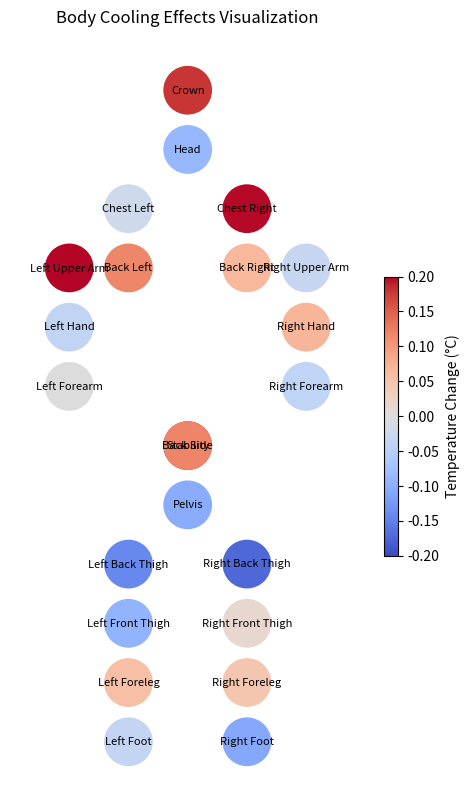

The script that saved this image:
import matplotlib.pyplot as plt
from matplotlib.patches import Circle, Rectangle
import numpy as np

# Simplified representation of the human body with labeled regions
body_parts = {
    "Left Foot": (-1, -5),
    "Right Foot": (1, -5),
    "Left Foreleg": (-1, -4),
    "Right Foreleg": (1, -4),
    "Left Front Thigh": (-1, -3),
    "Right Front Thigh": (1, -3),
    "Left Back Thigh": (-1, -2),
    "Right Back Thigh": (1, -2),
    "Pelvis": (0, -1),
    "Back Side": (0, 0),
    "Head": (0, 5),
    "Crown": (0, 6),
    "Left Hand": (-2, 2),
    "Right Hand": (2, 2),
    "Left Forearm": (-2, 1),
    "Right Forearm": (2, 1),
    "Left Upper Arm": (-2, 3),
    "Right Upper Arm": (2, 3),
    "Chest Left": (-1, 4),
    "Chest Right": (1, 4),
    "Back Left": (-1, 3),
    "Back Right": (1, 3),
    "Stability": (0, 0),  # Placeholder position
}

# Normalize data for mapping to color scale (assuming -0.2 to 0.2 range for simplicity)
temp_data = {
    key: np.random.uniform(-0.2, 0.2) for key in body_parts.keys()
}  # Replace this with actual data later

# Create color mapping
cmap = plt.cm.coolwarm
norm = plt.Normalize(-0.2, 0.2)

# Plotting the body diagram
fig, ax = plt.subplots(figsize=(6, 10))
ax.set_xlim(-3, 3)
ax.set_ylim(-6, 7)
ax.set_aspect('equal')
ax.axis('off')

# Plot each body part
for part, (x, y) in body_parts.items():
    color = cmap(norm(temp_data[part]))
    ax.add_patch(Circle((x, y), 0.4, color=color))
    ax.text(x, y, part, fontsize=8, ha='center', va='center')

# Add a colorbar for reference
sm = plt.cm.ScalarMappable(cmap=cmap, norm=norm)
sm.set_array([])
cbar = plt.colorbar(sm, ax=ax, orientation='vertical', fraction=0.03, pad=0.04)
cbar.set_label("Temperature Change (°C)")

plt.title("Body Cooling Effects Visualization")
plt.show()
